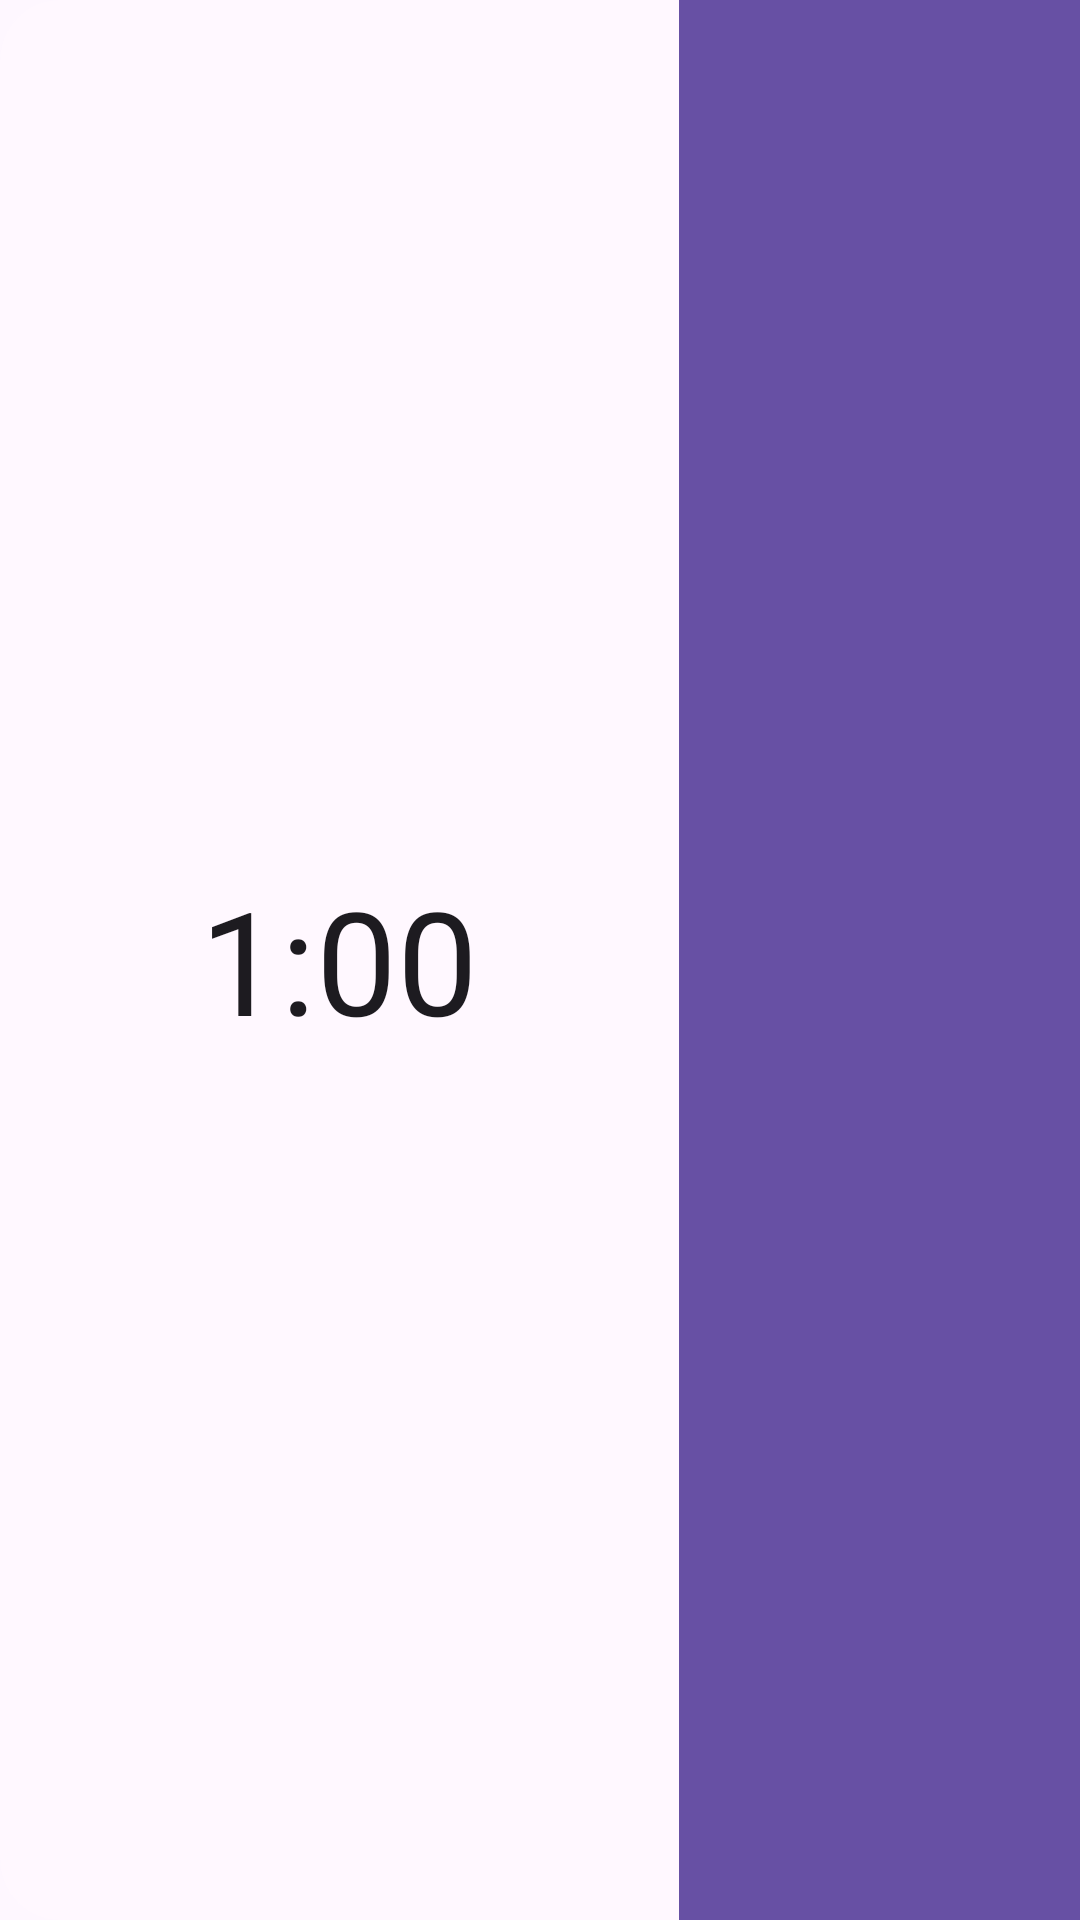

Android layout source for this screen:
<!-- AndroidManifest.xml: application theme Theme.SimpleTimerWidget -->
<!-- res/layout/timer_widget.xml -->
<?xml version="1.0" encoding="UTF-8"?>
<LinearLayout xmlns:android="http://schemas.android.com/apk/res/android"
xmlns:app="http://schemas.android.com/apk/res-auto"
android:id="@+id/timer_widget"
android:layout_width="match_parent"
android:layout_height="match_parent"
android:background="@drawable/widget_bg"
android:backgroundTint="?android:attr/colorBackground"
android:orientation="horizontal"
    >


<TextView
    android:id="@+id/timer_text"
    android:layout_width="wrap_content"
    android:layout_height="match_parent"
    android:layout_weight="3"
    android:gravity="center"
    android:text="1:00"
    android:textColor="?android:attr/textColorPrimary"
    android:textSize="48sp" />


    <LinearLayout
        android:layout_width="wrap_content"
        android:layout_height="match_parent"
        android:layout_weight="3"
        android:orientation="vertical"
        android:background="?android:attr/colorPrimary">
        

        <ImageButton
            android:id="@+id/start_button"
            android:layout_width="match_parent"
            android:layout_height="match_parent"
            android:layout_weight="1"
            android:background="@drawable/widget_btn_bg"
            android:src="@drawable/ic_timer_white"
            app:srcCompat="@drawable/ic_timer_white" />

        <ImageView
            android:id="@+id/divider"
            android:layout_width="match_parent"
            android:layout_height="1dp"
            android:layout_weight="0"
            android:src="@drawable/divider"
            android:visibility="gone"
            app:srcCompat="@drawable/divider" />

        <ImageButton
            android:id="@+id/reset_button"
            android:layout_width="match_parent"
            android:layout_height="match_parent"
            android:layout_weight="1"
            android:background="@drawable/widget_btn_bg"
            android:visibility="gone"
            android:src="@drawable/ic_refresh_white"
            app:srcCompat="@drawable/ic_refresh_white" />
    </LinearLayout>

</LinearLayout>
<!-- resources referenced by this layout -->
<resources>
  <!-- drawable divider (drawable) -->
  <?xml version="1.0" encoding="utf-8"?>
  <shape xmlns:android="http://schemas.android.com/apk/res/android">
      <solid android:color="#44888888" />
  </shape>
  <!-- drawable widget_bg (drawable) -->
  <?xml version="1.0" encoding="utf-8"?>
  <shape xmlns:android="http://schemas.android.com/apk/res/android">
      <solid android:color="#50000000"/>
      <corners android:radius="20dp"/>
      <padding android:left="0dp" android:top="0dp" android:right="0dp" android:bottom="0dp" />
  </shape>
  <!-- drawable widget_btn_bg (drawable) -->
  <?xml version="1.0" encoding="utf-8"?>
  <selector xmlns:android="http://schemas.android.com/apk/res/android">
      <item android:state_pressed="true" android:drawable="@color/black_overlay"/>
      <item android:state_pressed="false" android:drawable="@android:color/transparent"/>
  </selector>
  <style name="Theme.SimpleTimerWidget" parent="Base.Theme.SimpleTimerWidget" />
  <color name="black_overlay">#55000000</color>
  <style name="Base.Theme.SimpleTimerWidget" parent="Theme.Material3.DayNight.NoActionBar">
          
          
      </style>
</resources>
